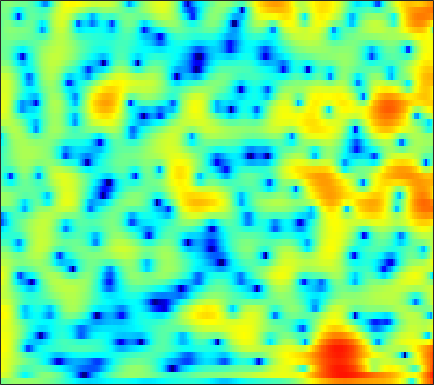

The table this chart was drawn from, first rows:
-0.82185, -0.37139, 0.11139, 0.48454, 0.69993, 0.91245, 1.054, 1.1173, 1.1575, 1.1561, 1.1263, 1.089, 1.0234, 0.9417, 0.87245, 0.76869, 0.65226, 0.55425, 0.39665, 0.20956, -0.017143, -0.21251, -0.51304, -0.86617
4.671, 4.434, 3.983, 3.358, 2.759, 1.765, 0.5246, -0.585, -2.308, -4.217, -5.928, -6.593, -6.218, -4.918, -3.82, -2.509, -1.466, -0.8593, -0.2581, 0.1265, 0.3214, 0.3568, 0.2655, 0.03167
5.949, 5.587, 4.985, 4.241, 3.584, 2.58, 1.442, 0.5261, -0.7169, -1.849, -2.671, -2.996, -3.041, -2.79, -2.522, -2.183, -1.945, -1.858, -1.876, -2.046, -2.36, -2.681, -3.207, -3.82
5.612, 5.374, 4.968, 4.467, 4.039, 3.41, 2.735, 2.212, 1.507, 0.8138, 0.1567, -0.311, -0.8976, -1.447, -1.854, -2.41, -3.018, -3.531, -4.325, -5.279, -6.451, -7.518, -9.271, -11.54
6.069, 5.846, 5.425, 4.866, 4.359, 3.574, 2.676, 1.94, 0.8936, -0.1929, -1.263, -2.018, -2.909, -3.619, -4.026, -4.429, -4.729, -4.94, -5.251, -5.646, -6.155, -6.621, -7.359, -8.178
6.614, 6.433, 5.996, 5.321, 4.648, 3.514, 2.081, 0.7804, -1.325, -3.982, -7.441, -10.83, -16.4, -16.95, -13.82, -10.65, -8.622, -7.572, -6.561, -5.854, -5.346, -5.054, -4.75, -4.497
6.225, 6.183, 5.894, 5.343, 4.751, 3.725, 2.433, 1.288, -0.4683, -2.437, -4.512, -5.998, -7.63, -8.681, -9.123, -9.489, -9.71, -9.786, -9.67, -9.191, -8.379, -7.63, -6.593, -5.63
5.866, 5.859, 5.659, 5.25, 4.807, 4.049, 3.114, 2.302, 1.103, -0.2139, -1.636, -2.762, -4.358, -6.088, -7.553, -9.921, -13.13, -16.66, -24.94, -22.86, -15.7, -12.61, -9.789, -7.829
5.557, 5.501, 5.261, 4.854, 4.444, 3.767, 2.952, 2.263, 1.259, 0.1757, -0.9624, -1.842, -3.044, -4.253, -5.152, -6.314, -7.371, -8.022, -8.582, -8.713, -8.431, -8.028, -7.355, -6.671
5.886, 5.753, 5.4, 4.848, 4.312, 3.443, 2.42, 1.577, 0.3801, -0.8236, -1.961, -2.734, -3.633, -4.368, -4.822, -5.331, -5.785, -6.093, -6.461, -6.758, -6.934, -6.961, -6.808, -6.452
6.931, 6.717, 6.212, 5.43, 4.652, 3.342, 1.692, 0.2018, -2.169, -4.944, -7.773, -9.188, -9.217, -8.086, -7.243, -6.479, -6.186, -6.27, -6.799, -7.835, -9.42, -10.91, -12.68, -12.24
6.535, 6.325, 5.821, 5.041, 4.264, 2.95, 1.281, -0.2407, -2.674, -5.576, -8.504, -9.839, -9.416, -7.801, -6.709, -5.712, -5.22, -5.156, -5.469, -6.235, -7.449, -8.562, -9.691, -9.298
4.521, 4.392, 4.017, 3.438, 2.875, 1.972, 0.9164, 0.07083, -1.079, -2.165, -3.074, -3.579, -4.007, -4.176, -4.168, -4.059, -3.905, -3.795, -3.664, -3.549, -3.417, -3.274, -2.991, -2.498
3.518, 3.366, 2.976, 2.396, 1.849, 1.008, 0.07643, -0.6529, -1.633, -2.57, -3.407, -3.918, -4.43, -4.727, -4.786, -4.645, -4.288, -3.92, -3.339, -2.711, -2.063, -1.572, -0.9518, -0.3636
3.955, 3.602, 2.926, 2.021, 1.214, 0.007042, -1.321, -2.37, -3.777, -5.155, -6.508, -7.488, -8.668, -9.506, -9.659, -8.979, -7.524, -6.233, -4.527, -3.001, -1.687, -0.8416, 0.1427, 0.9241
5.028, 4.402, 3.308, 1.883, 0.5751, -1.526, -4.013, -6.052, -8.655, -10.51, -11.54, -12.32, -14.18, -18.29, -24.53, -18.69, -11.47, -8.106, -4.911, -2.598, -0.8814, 0.108, 1.116, 1.873
5.673, 5.009, 3.847, 2.305, 0.8327, -1.669, -4.988, -8.316, -14.22, -16.64, -12.63, -10.46, -8.732, -7.622, -6.827, -5.586, -4.105, -2.937, -1.48, -0.2402, 0.7282, 1.287, 1.755, 1.971
4.712, 4.318, 3.597, 2.651, 1.825, 0.6, -0.6962, -1.622, -2.592, -3.117, -3.195, -2.987, -2.518, -1.966, -1.517, -0.9109, -0.334, 0.06068, 0.4919, 0.7747, 0.8511, 0.7867, 0.5181, -0.01961
3.071, 2.953, 2.638, 2.204, 1.822, 1.273, 0.7435, 0.4113, 0.07004, -0.09546, -0.08861, 0.0061, 0.2331, 0.5374, 0.7682, 1.045, 1.24, 1.302, 1.233, 0.9497, 0.4042, -0.2275, -1.335, -2.833
1.686, 1.663, 1.48, 1.136, 0.7868, 0.2671, -0.2174, -0.4988, -0.6907, -0.5902, -0.1974, 0.2128, 0.8296, 1.45, 1.859, 2.291, 2.552, 2.61, 2.476, 2.07, 1.363, 0.5571, -0.8927, -2.854
-0.2952, -0.2945, -0.5399, -1.149, -1.863, -3.16, -4.897, -6.338, -7.577, -6.797, -4.593, -2.835, -0.8141, 0.7595, 1.687, 2.615, 3.222, 3.482, 3.583, 3.407, 2.969, 2.482, 1.567, 0.4763
-3.273, -3.06, -3.13, -3.587, -4.207, -5.588, -7.736, -9.925, -12.72, -11.1, -7.068, -4.575, -1.98, -0.05801, 1.048, 2.165, 2.933, 3.31, 3.579, 3.599, 3.381, 3.12, 2.591, 1.926
-5.76, -5.301, -4.884, -4.615, -4.51, -4.496, -4.491, -4.442, -4.132, -3.454, -2.455, -1.567, -0.3785, 0.7253, 1.457, 2.265, 2.868, 3.186, 3.418, 3.447, 3.262, 2.988, 2.498, 1.794
-8.161, -7.66, -6.747, -5.776, -5.098, -4.187, -3.376, -2.805, -2.052, -1.287, -0.5218, 0.05255, 0.8172, 1.54, 2.038, 2.613, 3.064, 3.307, 3.485, 3.483, 3.306, 3.006, 2.422, 1.592
-15.54, -14.04, -10.77, -8.014, -6.425, -4.734, -3.489, -2.733, -1.889, -1.194, -0.5306, -0.05422, 0.5914, 1.244, 1.706, 2.27, 2.748, 3.02, 3.275, 3.365, 3.306, 3.138, 2.693, 2.062
-12.83, -11.8, -9.046, -6.763, -5.4, -4.151, -3.401, -3.074, -2.891, -2.847, -2.718, -2.438, -1.818, -0.9576, -0.2531, 0.6459, 1.407, 1.861, 2.308, 2.6, 2.712, 2.774, 2.72, 2.562
-2.55, -2.483, -2.249, -1.995, -1.879, -1.99, -2.453, -3.154, -4.684, -7.008, -10.12, -11.38, -8.937, -5.574, -3.592, -1.702, -0.4882, 0.1078, 0.5349, 0.7133, 0.7953, 0.8545, 1.191, 1.641
1.414, 1.37, 1.203, 0.9782, 0.6799, 0.1234, -0.7314, -1.623, -3.228, -5.331, -7.678, -8.415, -7.173, -4.963, -3.548, -2.262, -1.646, -1.632, -2.184, -3.467, -5.209, -6.441, -5.991, -3.301
1.423, 1.332, 1.121, 0.879, 0.6295, 0.2764, -0.1918, -0.549, -1.109, -1.584, -1.977, -2.121, -2.122, -1.972, -1.842, -1.798, -2.028, -2.472, -3.486, -5.212, -7.564, -9.669, -8.996, -5.383
-0.5089, -0.7616, -1.062, -1.418, -1.571, -1.689, -1.678, -1.605, -1.469, -1.37, -1.275, -1.28, -1.315, -1.417, -1.554, -1.786, -2.062, -2.269, -2.539, -2.736, -2.706, -2.436, -1.813, -0.7661
-2.762, -3.414, -4.601, -5.856, -6.491, -6.388, -5.2, -4.158, -2.851, -1.92, -1.35, -1.148, -1.183, -1.525, -1.948, -2.634, -3.267, -3.53, -3.433, -2.768, -1.849, -0.97, 0.1648, 1.26
-3.642, -4.641, -7.029, -11.41, -18.07, -16.37, -8.612, -5.486, -2.824, -1.21, -0.3829, -0.1451, -0.3759, -1.237, -2.36, -4.739, -8.656, -12.79, -12.27, -6.793, -2.971, -1.085, 0.8799, 2.256
-3.275, -3.321, -3.548, -3.849, -3.851, -3.415, -2.353, -1.448, -0.2971, 0.5373, 1.046, 1.147, 0.9011, 0.2212, -0.6026, -2.087, -3.813, -4.76, -4.669, -3.083, -1.256, -0.03578, 1.184, 2.041
-3.564, -2.928, -2.189, -1.567, -1.127, -0.5304, 0.07428, 0.5264, 1.063, 1.492, 1.766, 1.837, 1.789, 1.56, 1.296, 0.8966, 0.5286, 0.3323, 0.2415, 0.3632, 0.5054, 0.6592, 0.7147, 0.6072
-3.754, -2.951, -2.027, -1.18, -0.616, 0.09957, 0.6954, 1.1, 1.533, 1.882, 2.088, 2.184, 2.216, 2.151, 2.061, 1.893, 1.706, 1.556, 1.359, 1.11, 0.8524, 0.5378, 0.02465, -0.7548
-4.249, -3.423, -2.371, -1.342, -0.644, 0.1708, 0.8542, 1.258, 1.689, 1.968, 2.134, 2.192, 2.178, 2.106, 2.022, 1.879, 1.714, 1.582, 1.378, 1.119, 0.8085, 0.4665, -0.1173, -0.9428
-6.37, -4.95, -3.104, -1.59, -0.6263, 0.361, 1.108, 1.496, 1.838, 1.973, 1.971, 1.867, 1.655, 1.393, 1.187, 0.9555, 0.7907, 0.7229, 0.6806, 0.696, 0.6137, 0.5552, 0.3085, -0.073
-8.253, -5.301, -2.532, -0.6833, 0.3251, 1.276, 1.845, 2.086, 2.136, 1.966, 1.539, 1.086, 0.3427, -0.5312, -1.176, -1.866, -2.139, -2.013, -1.474, -0.7607, -0.06918, 0.3621, 0.7659, 0.9637
-1.124, -0.3049, 0.7487, 1.618, 2.045, 2.408, 2.475, 2.359, 1.98, 1.344, 0.4008, -0.508, -2.127, -4.329, -6.541, -10.46, -13.07, -10.8, -6.679, -3.734, -1.572, -0.4674, 0.6472, 1.317
2.999, 3.036, 3.043, 2.956, 2.771, 2.4, 1.859, 1.321, 0.5016, -0.4902, -1.598, -2.534, -4.036, -5.813, -7.431, -9.637, -10.52, -9.428, -6.791, -4.21, -2.249, -1.035, 0.1771, 0.9619
4.712, 4.49, 4.003, 3.293, 2.646, 1.527, 0.2084, -0.9083, -2.355, -3.682, -4.696, -5.271, -5.803, -6.223, -6.407, -6.445, -6.064, -5.5, -4.366, -3.071, -1.712, -0.7573, 0.2361, 0.9949
5.508, 5.212, 4.575, 3.554, 2.5, 0.6521, -1.887, -4.265, -8.194, -12.06, -12.38, -11.11, -9.661, -9.009, -8.75, -8.457, -7.792, -6.852, -5.226, -3.418, -1.613, -0.5902, 0.6358, 1.479
5.318, 5.287, 4.855, 3.97, 2.925, 1.061, -1.458, -3.885, -7.828, -11.63, -12.32, -11.33, -10.7, -11.12, -12.57, -16.6, -21.31, -15.46, -9.186, -5.009, -2.383, -0.7442, 0.7532, 1.701
4.496, 4.757, 4.622, 4.042, 3.362, 2.093, 0.5303, -0.7338, -2.526, -4.172, -5.473, -6.322, -7.353, -8.386, -9.239, -10.24, -10.12, -8.904, -6.452, -4.043, -1.892, -0.6512, 0.5436, 1.299
4.381, 4.508, 4.383, 3.914, 3.377, 2.429, 1.244, 0.2345, -1.235, -2.745, -4.225, -5.251, -6.289, -6.928, -6.987, -6.599, -5.702, -4.812, -3.463, -2.048, -0.8179, -0.127, 0.6171, 0.9611
4.638, 4.595, 4.369, 3.899, 3.364, 2.443, 1.264, 0.1756, -1.502, -3.461, -5.876, -7.937, -10.83, -12.2, -11.14, -8.428, -5.883, -4.228, -2.357, -0.8918, 0.2126, 0.8718, 1.374, 1.482
3.822, 3.822, 3.597, 3.131, 2.616, 1.687, 0.4977, -0.553, -2.186, -4.201, -6.659, -8.954, -12.61, -14.79, -12.6, -8.573, -5.373, -3.491, -1.501, -0.00152, 1.147, 1.745, 2.208, 2.323
1.81, 1.917, 1.754, 1.276, 0.7298, -0.2256, -1.404, -2.383, -3.738, -5.045, -6.115, -6.661, -6.96, -6.597, -5.917, -4.585, -3.049, -1.909, -0.515, 0.7033, 1.634, 2.146, 2.627, 2.829
0.03698, 0.1593, -0.03436, -0.6105, -1.28, -2.503, -4.122, -5.59, -7.734, -9.612, -10.24, -9.646, -8.137, -6.38, -5.13, -3.545, -2.095, -1.087, 0.09153, 1.118, 1.919, 2.403, 2.89, 3.177
-0.8354, -0.8104, -1.033, -1.623, -2.337, -3.691, -5.64, -7.623, -11.5, -18.45, -22.1, -15.25, -10.09, -6.918, -5.17, -3.317, -1.814, -0.8681, 0.2266, 1.119, 1.871, 2.348, 2.832, 3.174
-1.085, -1.057, -1.209, -1.592, -2.044, -2.884, -3.961, -4.882, -6.125, -7.044, -7.244, -6.824, -5.787, -4.548, -3.63, -2.508, -1.516, -0.8568, -0.05967, 0.6511, 1.301, 1.721, 2.214, 2.618
-1.029, -0.8808, -0.8428, -0.9445, -1.107, -1.42, -1.816, -2.15, -2.545, -2.819, -2.928, -2.891, -2.705, -2.425, -2.177, -1.838, -1.509, -1.245, -0.8726, -0.415, 0.09066, 0.5136, 1.119, 1.689
-0.9476, -0.6124, -0.2888, -0.1252, -0.0966, -0.1461, -0.2743, -0.3907, -0.5593, -0.725, -0.8624, -0.9647, -1.105, -1.296, -1.5, -1.863, -2.314, -2.666, -3.014, -3.013, -2.478, -1.733, -0.5836, 0.5559
-1.21, -0.5515, 0.08223, 0.4036, 0.4745, 0.3991, 0.224, 0.09787, -0.0533, -0.1464, -0.2017, -0.253, -0.4216, -0.7799, -1.249, -2.237, -3.791, -5.532, -8.833, -12.52, -9.957, -6.524, -2.933, -0.3799
-1.546, -0.7464, -0.1996, -0.1541, -0.4039, -1.067, -1.94, -2.578, -3.013, -2.785, -2.156, -1.644, -1.168, -1.051, -1.229, -1.891, -3.1, -4.389, -6.472, -7.914, -6.72, -4.637, -1.909, 0.3204
-1.117, -0.7238, -0.6949, -1.217, -2.058, -3.936, -7.186, -11.24, -18.12, -11.42, -6.626, -4.526, -2.796, -1.911, -1.63, -1.631, -1.923, -2.189, -2.526, -2.529, -2.045, -1.407, -0.2938, 0.9555
-0.6205, -0.3928, -0.376, -0.771, -1.371, -2.622, -4.284, -5.608, -6.563, -5.866, -4.37, -3.369, -2.433, -1.955, -1.891, -2.094, -2.522, -2.927, -3.441, -3.745, -3.675, -3.27, -2.154, -0.6874
-0.7221, -0.2998, 0.09797, 0.2396, 0.2131, 0.009604, -0.2787, -0.5073, -0.7293, -0.8428, -0.8913, -0.9648, -1.226, -1.723, -2.288, -3.311, -4.649, -5.907, -7.873, -10.35, -12.8, -12.37, -8.8, -4.973
